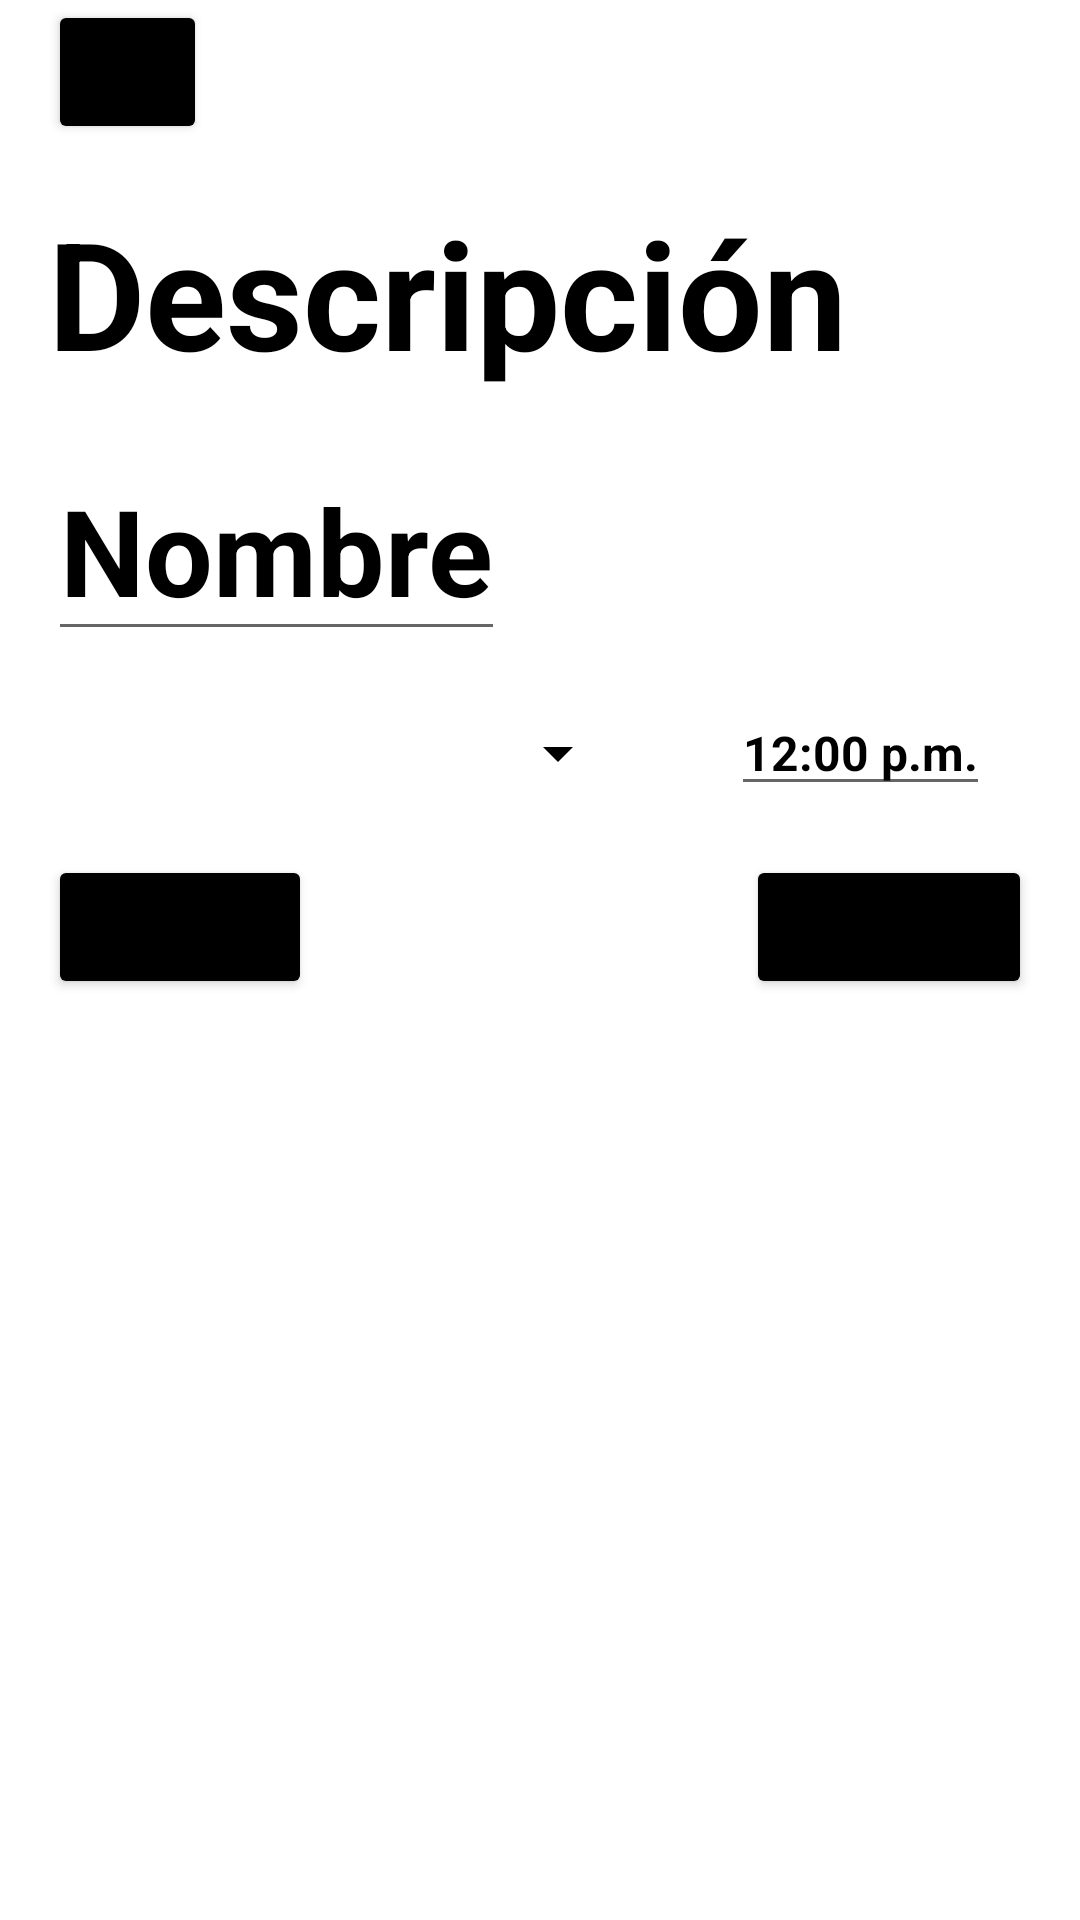

Produce the Android XML layout that renders to this screen, including the resource entries it uses.
<!-- AndroidManifest.xml: application theme Theme.EjemploRecyclerView -->
<!-- res/layout/activity_description.xml -->
<?xml version="1.0" encoding="utf-8"?>
<RelativeLayout xmlns:android="http://schemas.android.com/apk/res/android"
    xmlns:app="http://schemas.android.com/apk/res-auto"
    xmlns:tools="http://schemas.android.com/tools"
    android:layout_width="match_parent"
    android:layout_height="match_parent"
    tools:context=".DescriptionActivity">

    <Button
        android:id="@+id/buttonBack"
        android:onClick="back"
        android:layout_width="53dp"
        android:layout_height="wrap_content"
        android:layout_marginLeft="16dp"
        android:backgroundTint="@color/black"
        android:gravity="center_vertical|center_horizontal"
        app:cornerRadius="15dp"
        app:icon="?attr/actionModeCloseDrawable"
        app:srcCompat="?attr/actionModeCloseDrawable" />

    <TextView
        android:id="@+id/titleDescriptionTextView"
        android:layout_width="wrap_content"
        android:layout_height="wrap_content"
        android:layout_below="@id/buttonBack"
        android:layout_marginStart="16dp"
        android:layout_marginLeft="16dp"
        android:layout_marginTop="16dp"
        android:text="Descripción"
        android:textColor="@color/black"
        android:textSize="50sp"
        android:textStyle="bold"/>

    <EditText
        android:id="@+id/nombreDescriptionTextView"
        android:layout_width="wrap_content"
        android:layout_height="wrap_content"
        android:layout_below="@+id/titleDescriptionTextView"
        android:layout_alignParentStart="true"
        android:layout_alignParentLeft="true"
        android:layout_marginStart="16dp"
        android:layout_marginLeft="16dp"
        android:layout_marginTop="16dp"
        android:text="Nombre"
        android:textColor="@color/black"
        android:textSize="40sp"
        android:textStyle="bold"/>

    <Spinner
        android:id="@+id/spinnerTipoMedicamento"
        android:layout_width="194dp"
        android:layout_height="36dp"
        android:layout_below="@+id/nombreDescriptionTextView"
        android:layout_alignParentStart="true"
        android:layout_alignParentLeft="true"
        android:layout_marginStart="16dp"
        android:layout_marginLeft="16dp"
        android:layout_marginTop="16dp"
        android:spinnerMode="dropdown"
        android:text="@string/tipo"
        android:textSize="30sp"
        android:textStyle="bold"
        android:backgroundTint="@color/black"
        android:outlineSpotShadowColor="@color/black"

        />

    <EditText
        android:id="@+id/horaDescriptionTextView"
        android:layout_width="wrap_content"
        android:layout_height="wrap_content"
        android:layout_below="@id/nombreDescriptionTextView"
        android:layout_marginLeft="99dp"
        android:layout_marginTop="13dp"
        android:layout_alignParentEnd="true"
        android:layout_marginEnd="30dp"
        android:text="12:00 p.m."
        android:textColor="@color/black"
        android:textSize="16sp"
        android:textStyle="bold" />

    <Button
        android:id="@+id/btnAgregar"
        android:layout_width="wrap_content"
        android:layout_height="wrap_content"
        android:text="Aceptar"
        android:layout_below="@+id/spinnerTipoMedicamento"
        android:layout_alignParentStart="true"
        android:layout_marginStart="16dp"
        android:layout_marginTop="16dp"
        android:backgroundTint="@color/black"/>

    <Button
        android:id="@+id/btnCancelar"
        android:onClick="cancel"
        android:layout_width="wrap_content"
        android:layout_height="wrap_content"
        android:layout_alignParentEnd="true"
        android:layout_marginEnd="16dp"
        android:layout_below="@+id/spinnerTipoMedicamento"
        android:layout_marginTop="16dp"
        android:backgroundTint="@color/black"
        android:text="Cancelar" />

</RelativeLayout>
<!-- resources referenced by this layout -->
<resources>
  <style name="Theme.EjemploRecyclerView" parent="Theme.MaterialComponents.DayNight.NoActionBar">
          
          <item name="colorPrimary">#8A8282</item>
          <item name="colorPrimaryVariant">#000000</item>
          <item name="colorOnPrimary">#FBF7F7</item>
          
          <item name="colorSecondary">@color/black</item>
          <item name="colorSecondaryVariant">@color/black</item>
          <item name="colorOnSecondary">@color/white</item>
          
          <item name="android:statusBarColor">#FFFFFF</item>
          
      </style>
  <!-- not gathered from this repository: default colours our renderer supplied (Android Studio template values) -->
  <color name="black">#FF000000</color>
  <color name="white">#FFFFFFFF</color>
</resources>
